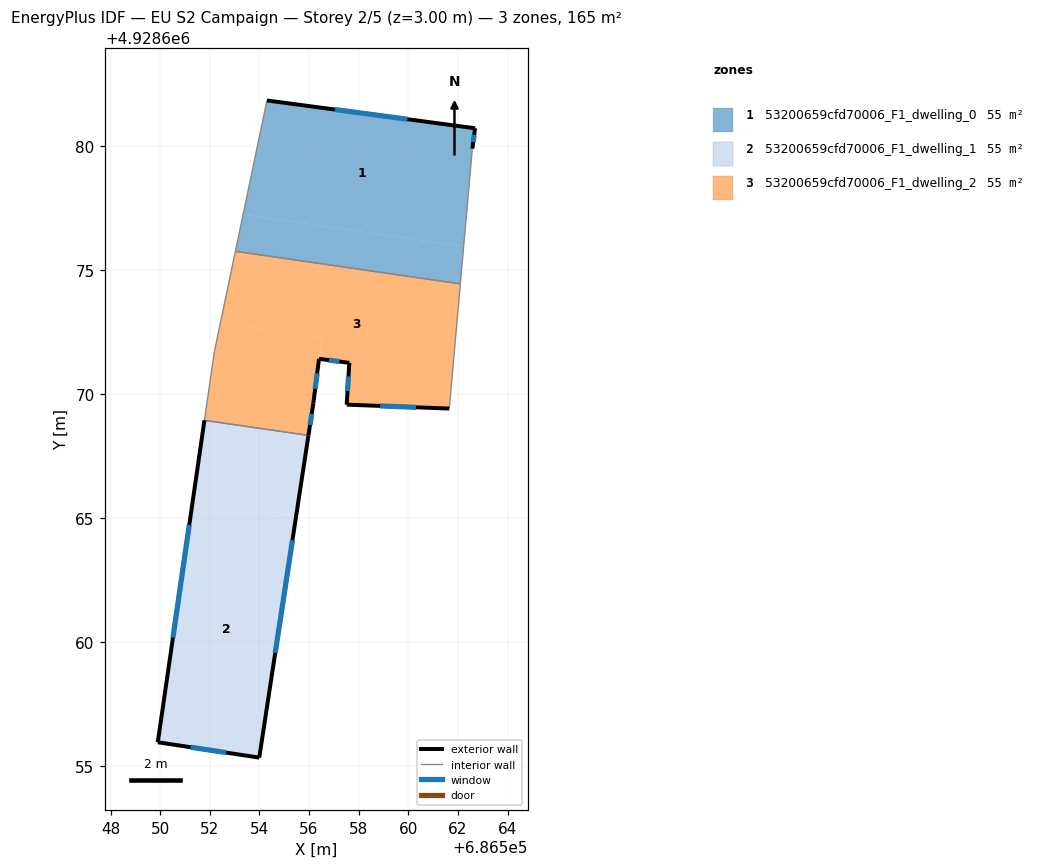
=== STOREY PLAN SPEC (per zone: floor XY polygon, exterior-wall plan segments, windows/doors) ===
zone 1: 53200659cfd70006_F1_dwelling_0  (55.0 m²)
  floor: (686562.69, 4928680.73) (686562.58, 4928679.91) (686562.23, 4928675.96) (686553.34, 4928677.25) (686554.30, 4928681.85)
  floor: (686562.23, 4928675.96) (686562.10, 4928674.45) (686553.03, 4928675.77) (686553.34, 4928677.25)
  exterior wall: (686562.58, 4928679.91) – (686562.69, 4928680.73)  [0.8 m]
    window: (686562.62, 4928680.17) – (686562.66, 4928680.46)  [0.3 m²]
  exterior wall: (686562.69, 4928680.73) – (686554.30, 4928681.85)  [8.5 m]
    window: (686559.96, 4928681.09) – (686557.03, 4928681.48)  [3.1 m²]
  interior walls: 3
zone 2: 53200659cfd70006_F1_dwelling_1  (55.0 m²)
  floor: (686555.98, 4928668.35) (686555.48, 4928665.13) (686551.32, 4928665.73) (686551.78, 4928668.95)
  floor: (686555.48, 4928665.13) (686553.99, 4928655.36) (686549.90, 4928655.98) (686551.32, 4928665.73)
  exterior wall: (686551.78, 4928668.95) – (686549.90, 4928655.98)  [13.1 m]
    window: (686551.17, 4928664.73) – (686550.51, 4928660.20)  [4.8 m²]
  exterior wall: (686553.99, 4928655.36) – (686555.98, 4928668.35)  [13.1 m]
    window: (686554.64, 4928659.58) – (686555.33, 4928664.12)  [4.8 m²]
  exterior wall: (686549.90, 4928655.98) – (686553.99, 4928655.36)  [4.1 m]
    window: (686551.23, 4928655.78) – (686552.66, 4928655.56)  [1.5 m²]
  interior walls: 1
zone 3: 53200659cfd70006_F1_dwelling_2  (55.0 m²)
  floor: (686562.10, 4928674.45) (686561.65, 4928669.43) (686557.52, 4928669.59) (686557.62, 4928671.27) (686557.30, 4928671.31) (686557.18, 4928671.33) (686557.15, 4928671.33) (686557.09, 4928671.34) (686557.03, 4928671.35) (686556.40, 4928671.43) (686556.51, 4928672.29) (686552.43, 4928672.88) (686553.03, 4928675.77)
  floor: (686556.51, 4928672.29) (686556.17, 4928669.64) (686555.98, 4928668.35) (686551.78, 4928668.95) (686552.18, 4928671.72) (686552.43, 4928672.88)
  exterior wall: (686557.62, 4928671.27) – (686557.52, 4928669.59)  [1.7 m]
    window: (686557.59, 4928670.72) – (686557.55, 4928670.13)  [0.6 m²]
  exterior wall: (686556.40, 4928671.43) – (686557.62, 4928671.27)  [1.2 m]
    window: (686556.80, 4928671.38) – (686557.23, 4928671.32)  [0.5 m²]
  exterior wall: (686556.17, 4928669.64) – (686556.40, 4928671.43)  [1.8 m]
    window: (686556.25, 4928670.22) – (686556.33, 4928670.85)  [0.7 m²]
  exterior wall: (686555.98, 4928668.35) – (686556.17, 4928669.64)  [1.3 m]
    window: (686556.04, 4928668.77) – (686556.11, 4928669.22)  [0.5 m²]
  exterior wall: (686557.52, 4928669.59) – (686561.65, 4928669.43)  [4.1 m]
    window: (686558.86, 4928669.53) – (686560.31, 4928669.48)  [1.5 m²]
  interior walls: 5

=== DERIVED (storey summary) ===
Building: EU S2 Campaign
Storey: 2 of 5  (floor level z = 3.00 m)
Storey gross floor area: 164.9 m²
Zones on this storey: 3
  - 53200659cfd70006_F1_dwelling_0: floor 55.0 m²; exterior wall 9.3 m (27.9 m²); 2 window(s) 3.4 m²; WWR 12.2%
  - 53200659cfd70006_F1_dwelling_1: floor 55.0 m²; exterior wall 30.4 m (91.2 m²); 3 window(s) 11.1 m²; WWR 12.2%
  - 53200659cfd70006_F1_dwelling_2: floor 55.0 m²; exterior wall 10.2 m (30.5 m²); 5 window(s) 3.7 m²; WWR 12.2%
Zone adjacency (shared interzone walls):
  - 53200659cfd70006_F1_dwelling_0 ↔ 53200659cfd70006_F1_dwelling_2
  - 53200659cfd70006_F1_dwelling_1 ↔ 53200659cfd70006_F1_dwelling_2